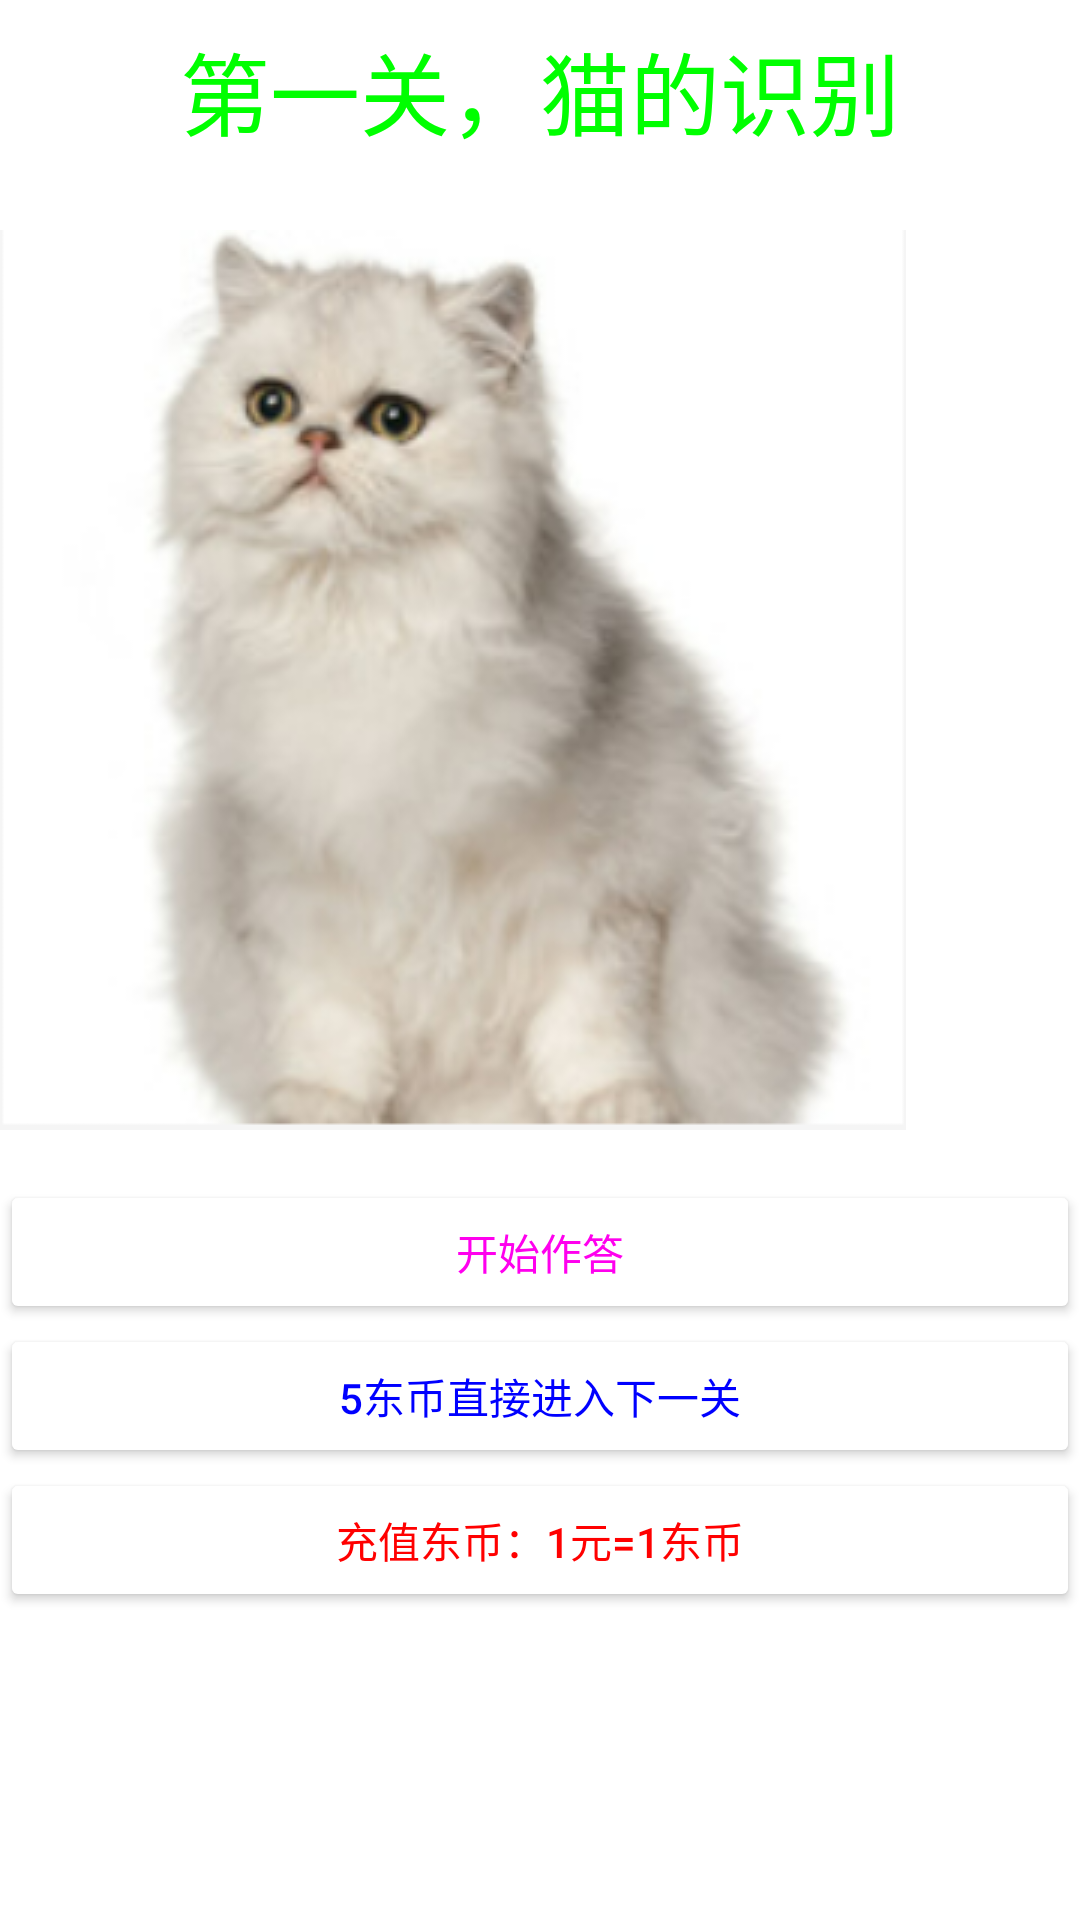

Produce the Android XML layout that renders to this screen, including the resource entries it uses.
<!-- AndroidManifest.xml: application theme Theme.UI_design -->
<!-- res/layout/activity_main.xml -->
<?xml version="1.0" encoding="utf-8"?>
<LinearLayout xmlns:android="http://schemas.android.com/apk/res/android"
   android:orientation="vertical"
    xmlns:app="http://schemas.android.com/apk/res-auto"
    xmlns:tools="http://schemas.android.com/tools"
    android:layout_width="match_parent"
    android:layout_height="match_parent"
    tools:context=".MainActivity"
    >

    <TextView
        android:id="@+id/text_view"
        android:layout_width="match_parent"
        android:layout_height="60dp"
        android:gravity="center"
        android:textSize="30dp"
        android:textColor="#00ff00"
        android:text="第一关，猫的识别"

       />
    <ImageView
        android:layout_width="wrap_content"
        android:layout_height="1000px"
        android:id="@+id/image_view_1"
        android:gravity="center"
        android:src="@drawable/bosimao"

        />


    <Button
        android:id="@+id/fbutton1"
        android:layout_width="match_parent"
        android:layout_height="wrap_content"
        android:backgroundTint="#ffffff"
        android:gravity="center"
        android:text="开始作答"
        android:textColor="#ff00ee" />


    <Button
        android:id="@+id/button1"
        android:layout_width="match_parent"
        android:layout_height="wrap_content"
        android:backgroundTint="#ffffff"
        android:gravity="center"
        android:text="5东币直接进入下一关"
        android:textColor="#0000ff" />
    <Button
        android:id="@+id/button5"
        android:layout_width="match_parent"
        android:layout_height="wrap_content"
        android:backgroundTint="#ffffff"
        android:gravity="center"
        android:text="充值东币：1元=1东币"
        android:textColor="#ff0000" />

</LinearLayout>
<!-- resources referenced by this layout -->
<resources>
  <!-- drawable bosimao: png bitmap (drawable, 66404 bytes) -->
  <style name="Theme.UI_design" parent="Theme.MaterialComponents.DayNight.DarkActionBar">
          
          <item name="colorPrimary">@color/purple_500</item>
          <item name="colorPrimaryVariant">@color/purple_700</item>
          <item name="colorOnPrimary">@color/white</item>
          
          <item name="colorSecondary">@color/teal_200</item>
          <item name="colorSecondaryVariant">@color/teal_700</item>
          <item name="colorOnSecondary">@color/black</item>
          
          <item name="android:statusBarColor" tools:targetApi="l">?attr/colorPrimaryVariant</item>
          
      </style>
  <!-- not gathered from this repository: default colours our renderer supplied (Android Studio template values) -->
  <color name="purple_500">#FF6200EE</color>
  <color name="purple_700">#FF3700B3</color>
  <color name="teal_200">#FF03DAC5</color>
  <color name="teal_700">#FF018786</color>
  <color name="black">#FF000000</color>
  <color name="white">#FFFFFFFF</color>
</resources>
